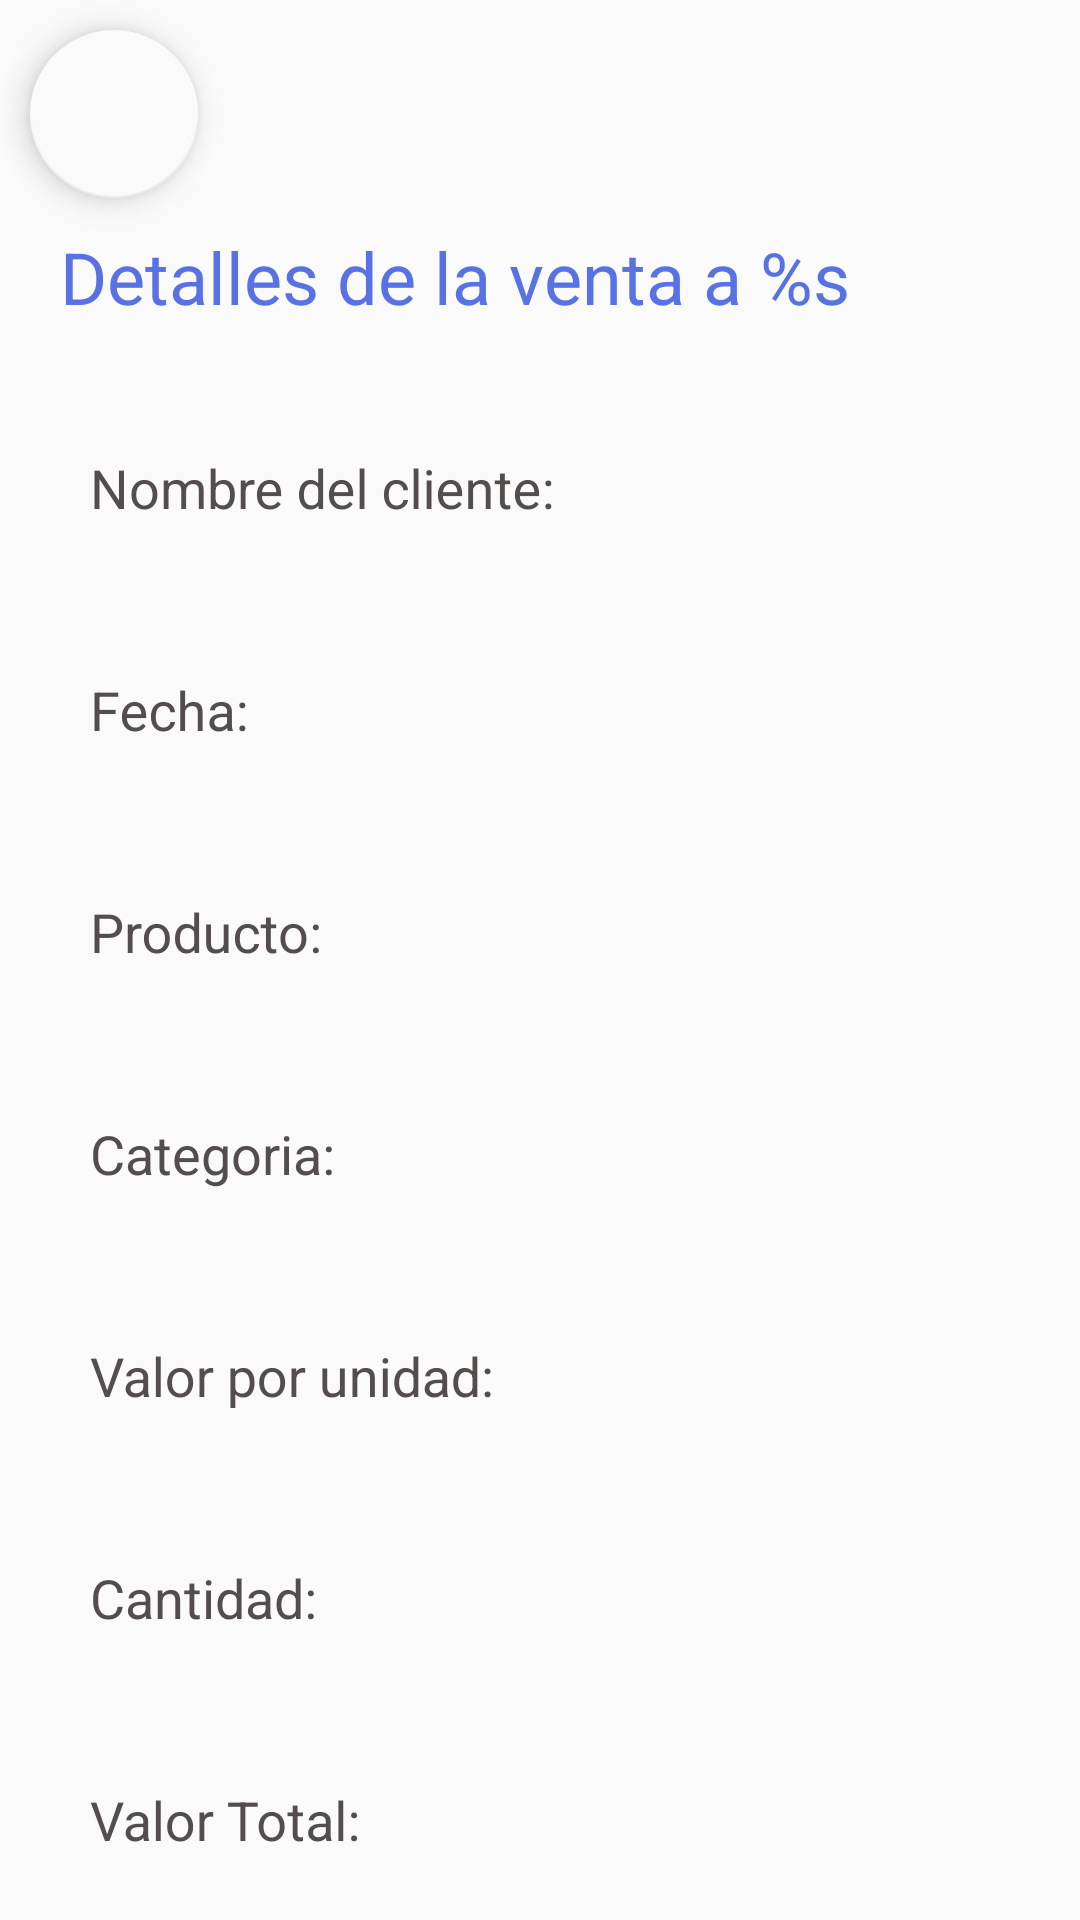

Android layout source for this screen:
<!-- AndroidManifest.xml: application theme Theme.AppCompat.Light.NoActionBar -->
<!-- res/layout/activity_receipt.xml -->
<?xml version="1.0" encoding="utf-8"?>
<androidx.appcompat.widget.LinearLayoutCompat
    xmlns:android="http://schemas.android.com/apk/res/android"
    xmlns:app="http://schemas.android.com/apk/res-auto"
    xmlns:tools="http://schemas.android.com/tools"
    android:layout_width="match_parent"
    android:layout_height="match_parent"
    android:orientation="vertical"
    tools:context=".usecases.receipt.Receipt">

    <com.google.android.material.floatingactionbutton.FloatingActionButton
        android:id="@+id/exitBtn"
        android:layout_width="wrap_content"
        android:layout_height="wrap_content"
        android:layout_alignParentEnd="true"
        android:layout_margin="10dp"
        android:contentDescription="@string/descX"
        android:src="@drawable/ic_baseline_close_24"
        app:backgroundTint="#FAFAFA" />

    <androidx.core.widget.NestedScrollView
        android:layout_width="match_parent"
        android:layout_height="match_parent"
        android:scrollbarStyle="outsideOverlay"
        android:fillViewport="true">

        <androidx.appcompat.widget.LinearLayoutCompat
            android:layout_width="match_parent"
            android:layout_height="wrap_content"
            android:orientation="vertical">

            <androidx.appcompat.widget.AppCompatTextView
                android:id="@+id/title"
                android:layout_width="match_parent"
                android:layout_height="wrap_content"
                android:text="@string/txtDetailsTitle"
                android:textColor="@color/bluePrimary_black"
                android:layout_marginHorizontal="20dp"
                android:textSize="24sp" />

            <com.google.android.material.textfield.TextInputLayout
                android:layout_width="match_parent"
                android:layout_height="wrap_content"
                android:hint="@string/txtNameClientReceipt"
                android:layout_marginHorizontal="30dp"
                android:layout_marginTop="20dp"
                android:textColorHint="@color/colorHint">

                <com.google.android.material.textfield.TextInputEditText
                    android:id="@+id/nameClient"
                    android:layout_width="match_parent"
                    android:layout_height="48dp"
                    android:enabled="false"
                    android:backgroundTint="@color/lineHint"
                    android:background="@color/transparent"
                    android:textColor="@color/bluePrimary_black"
                    android:textColorLink="#000000" />

            </com.google.android.material.textfield.TextInputLayout>

            <com.google.android.material.textfield.TextInputLayout
                android:id="@+id/inputNumberClient"
                android:layout_width="match_parent"
                android:layout_height="wrap_content"
                android:hint="@string/txtNumberClient"
                android:layout_marginHorizontal="30dp"
                android:layout_marginTop="15dp"
                android:visibility="gone"
                android:textColorHint="@color/colorHint">

                <com.google.android.material.textfield.TextInputEditText
                    android:id="@+id/numberClient"
                    android:layout_width="match_parent"
                    android:layout_height="48dp"
                    android:enabled="false"
                    android:backgroundTint="@color/lineHint"
                    android:background="@color/transparent"
                    android:textColor="@color/bluePrimary_black"
                    android:textColorLink="#000000" />

            </com.google.android.material.textfield.TextInputLayout>

            <com.google.android.material.textfield.TextInputLayout
                android:layout_width="match_parent"
                android:layout_height="wrap_content"
                android:hint="@string/txtDateTimeReceipt"
                android:layout_marginHorizontal="30dp"
                android:layout_marginTop="15dp"
                android:textColorHint="@color/colorHint">

                <com.google.android.material.textfield.TextInputEditText
                    android:id="@+id/dateTime"
                    android:layout_width="match_parent"
                    android:layout_height="48dp"
                    android:enabled="false"
                    android:backgroundTint="@color/lineHint"
                    android:background="@color/transparent"
                    android:textColor="@color/bluePrimary_black"
                    android:textColorLink="#000000" />

            </com.google.android.material.textfield.TextInputLayout>

            <com.google.android.material.textfield.TextInputLayout
                android:layout_width="match_parent"
                android:layout_height="wrap_content"
                android:hint="@string/txtNameProductReceipt"
                android:layout_marginHorizontal="30dp"
                android:layout_marginTop="15dp"
                android:textColorHint="@color/colorHint">

                <com.google.android.material.textfield.TextInputEditText
                    android:id="@+id/product"
                    android:layout_width="match_parent"
                    android:layout_height="48dp"
                    android:backgroundTint="@color/lineHint"
                    android:enabled="false"
                    android:background="@color/transparent"
                    android:textColor="@color/bluePrimary_black"
                    android:textColorLink="#000000" />

            </com.google.android.material.textfield.TextInputLayout>

            <com.google.android.material.textfield.TextInputLayout
                android:layout_width="match_parent"
                android:layout_height="wrap_content"
                android:hint="@string/txtCategoryReceipt"
                android:layout_marginHorizontal="30dp"
                android:layout_marginTop="15dp"
                android:textColorHint="@color/colorHint">

                <com.google.android.material.textfield.TextInputEditText
                    android:id="@+id/category"
                    android:layout_width="match_parent"
                    android:layout_height="48dp"
                    android:backgroundTint="@color/lineHint"
                    android:enabled="false"
                    android:background="@color/transparent"
                    android:textColor="@color/bluePrimary_black"
                    android:textColorLink="#000000" />

            </com.google.android.material.textfield.TextInputLayout>

            <com.google.android.material.textfield.TextInputLayout
                android:layout_width="match_parent"
                android:layout_height="wrap_content"
                android:hint="@string/txtValueUnitReceipt"
                android:layout_marginHorizontal="30dp"
                android:layout_marginTop="15dp"
                android:textColorHint="@color/colorHint">

                <com.google.android.material.textfield.TextInputEditText
                    android:id="@+id/valueUnit"
                    android:layout_width="match_parent"
                    android:layout_height="48dp"
                    android:backgroundTint="@color/lineHint"
                    android:enabled="false"
                    android:background="@color/transparent"
                    android:textColor="@color/bluePrimary_black"
                    android:textColorLink="#000000" />

            </com.google.android.material.textfield.TextInputLayout>

            <com.google.android.material.textfield.TextInputLayout
                android:layout_width="match_parent"
                android:layout_height="wrap_content"
                android:hint="@string/txtValueAmountReceipt"
                android:layout_marginHorizontal="30dp"
                android:layout_marginTop="15dp"
                android:textColorHint="@color/colorHint">

                <com.google.android.material.textfield.TextInputEditText
                    android:id="@+id/amount"
                    android:layout_width="match_parent"
                    android:layout_height="48dp"
                    android:backgroundTint="@color/lineHint"
                    android:enabled="false"
                    android:background="@color/transparent"
                    android:textColor="@color/bluePrimary_black"
                    android:textColorLink="#000000" />

            </com.google.android.material.textfield.TextInputLayout>

            <com.google.android.material.textfield.TextInputLayout
                android:layout_width="match_parent"
                android:layout_height="wrap_content"
                android:hint="@string/txtTotalReceipt"
                android:layout_marginHorizontal="30dp"
                android:layout_marginTop="15dp"
                android:textColorHint="@color/colorHint">

                <com.google.android.material.textfield.TextInputEditText
                    android:id="@+id/valueTotal"
                    android:layout_width="match_parent"
                    android:layout_height="48dp"
                    android:backgroundTint="@color/lineHint"
                    android:enabled="false"
                    android:background="@color/transparent"
                    android:textColor="@color/bluePrimary_black"
                    android:textColorLink="#000000" />

            </com.google.android.material.textfield.TextInputLayout>

            <com.google.android.material.textfield.TextInputLayout
                android:layout_width="match_parent"
                android:layout_height="wrap_content"
                android:hint="@string/txtReference"
                android:layout_marginHorizontal="30dp"
                android:layout_marginTop="15dp"
                android:textColorHint="@color/colorHint">

                <com.google.android.material.textfield.TextInputEditText
                    android:id="@+id/reference"
                    android:layout_width="match_parent"
                    android:layout_height="48dp"
                    android:backgroundTint="@color/lineHint"
                    android:enabled="false"
                    android:background="@color/transparent"
                    android:textColor="@color/bluePrimary_black"
                    android:textColorLink="#000000" />

            </com.google.android.material.textfield.TextInputLayout>


            <Button
                android:id="@+id/btnContinue"
                android:layout_width="match_parent"
                android:layout_height="wrap_content"
                android:layout_marginHorizontal="80dp"
                android:layout_marginVertical="20dp"
                android:layout_gravity="center"
                android:background="@drawable/style_primary_button"
                android:text="@string/txtBtnContinue"
                android:textColor="@color/white"
                tools:ignore="TextContrastCheck" />

        </androidx.appcompat.widget.LinearLayoutCompat>
    </androidx.core.widget.NestedScrollView>

</androidx.appcompat.widget.LinearLayoutCompat>
<!-- resources referenced by this layout -->
<resources>
  <color name="bluePrimary_black">#5872E4</color>
  <color name="colorHint">#FF534D4D</color>
  <color name="lineHint">#070000</color>
  <color name="transparent">#00FFFFFF</color>
  <color name="white">#FFFFFFFF</color>
  <!-- drawable style_primary_button (drawable) -->
  <?xml version="1.0" encoding="utf-8"?>
  <selector xmlns:android="http://schemas.android.com/apk/res/android">
      <item android:drawable="@drawable/primary_button_rounded_focused"
          android:state_pressed="true" />
      <item android:drawable="@drawable/primary_button_rounded_default" />
  </selector>
  <string name="descX">Boton de cancelar y/o regresar</string>
  <string name="txtBtnContinue" translatable="false">Continuar</string>
  <string name="txtCategoryReceipt" translatable="false">Categoria: </string>
  <string name="txtDateTimeReceipt" translatable="false">Fecha: </string>
  <string name="txtDetailsTitle" translatable="false">Detalles de la venta a %s</string>
  <string name="txtNameClientReceipt" translatable="false">Nombre del cliente: </string>
  <string name="txtNameProductReceipt" translatable="false">Producto: </string>
  <string name="txtNumberClient" translatable="false">Numero del cliente: </string>
  <string name="txtReference" translatable="false">Referencia: </string>
  <string name="txtTotalReceipt" translatable="false">Valor Total: </string>
  <string name="txtValueAmountReceipt" translatable="false">Cantidad: </string>
  <string name="txtValueUnitReceipt" translatable="false">Valor por unidad: </string>
  <!-- drawable primary_button_rounded_default (drawable) -->
  <?xml version="1.0" encoding="utf-8"?>
  <shape xmlns:android="http://schemas.android.com/apk/res/android">
      <corners android:radius="10dp" />
      <gradient
          android:startColor="@color/bluePrimary"
          android:endColor="@color/blueSecondary"
          android:type="linear"
          />
  </shape>
  <color name="bluePrimary">#607eff</color>
  <color name="blueSecondary">#24c6f7</color>
</resources>
